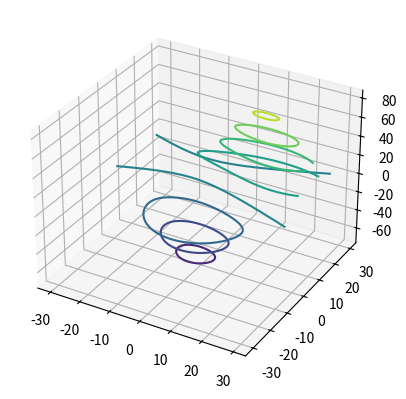

The matplotlib source for this figure:
from mpl_toolkits import mplot3d
import numpy as np
import matplotlib.pyplot as plt

fig = plt.figure()
ax = plt.axes(projection="3d")

x,y,z = mplot3d.axes3d.get_test_data(0.07)
ax.contour(x,y,z)

plt.show()
